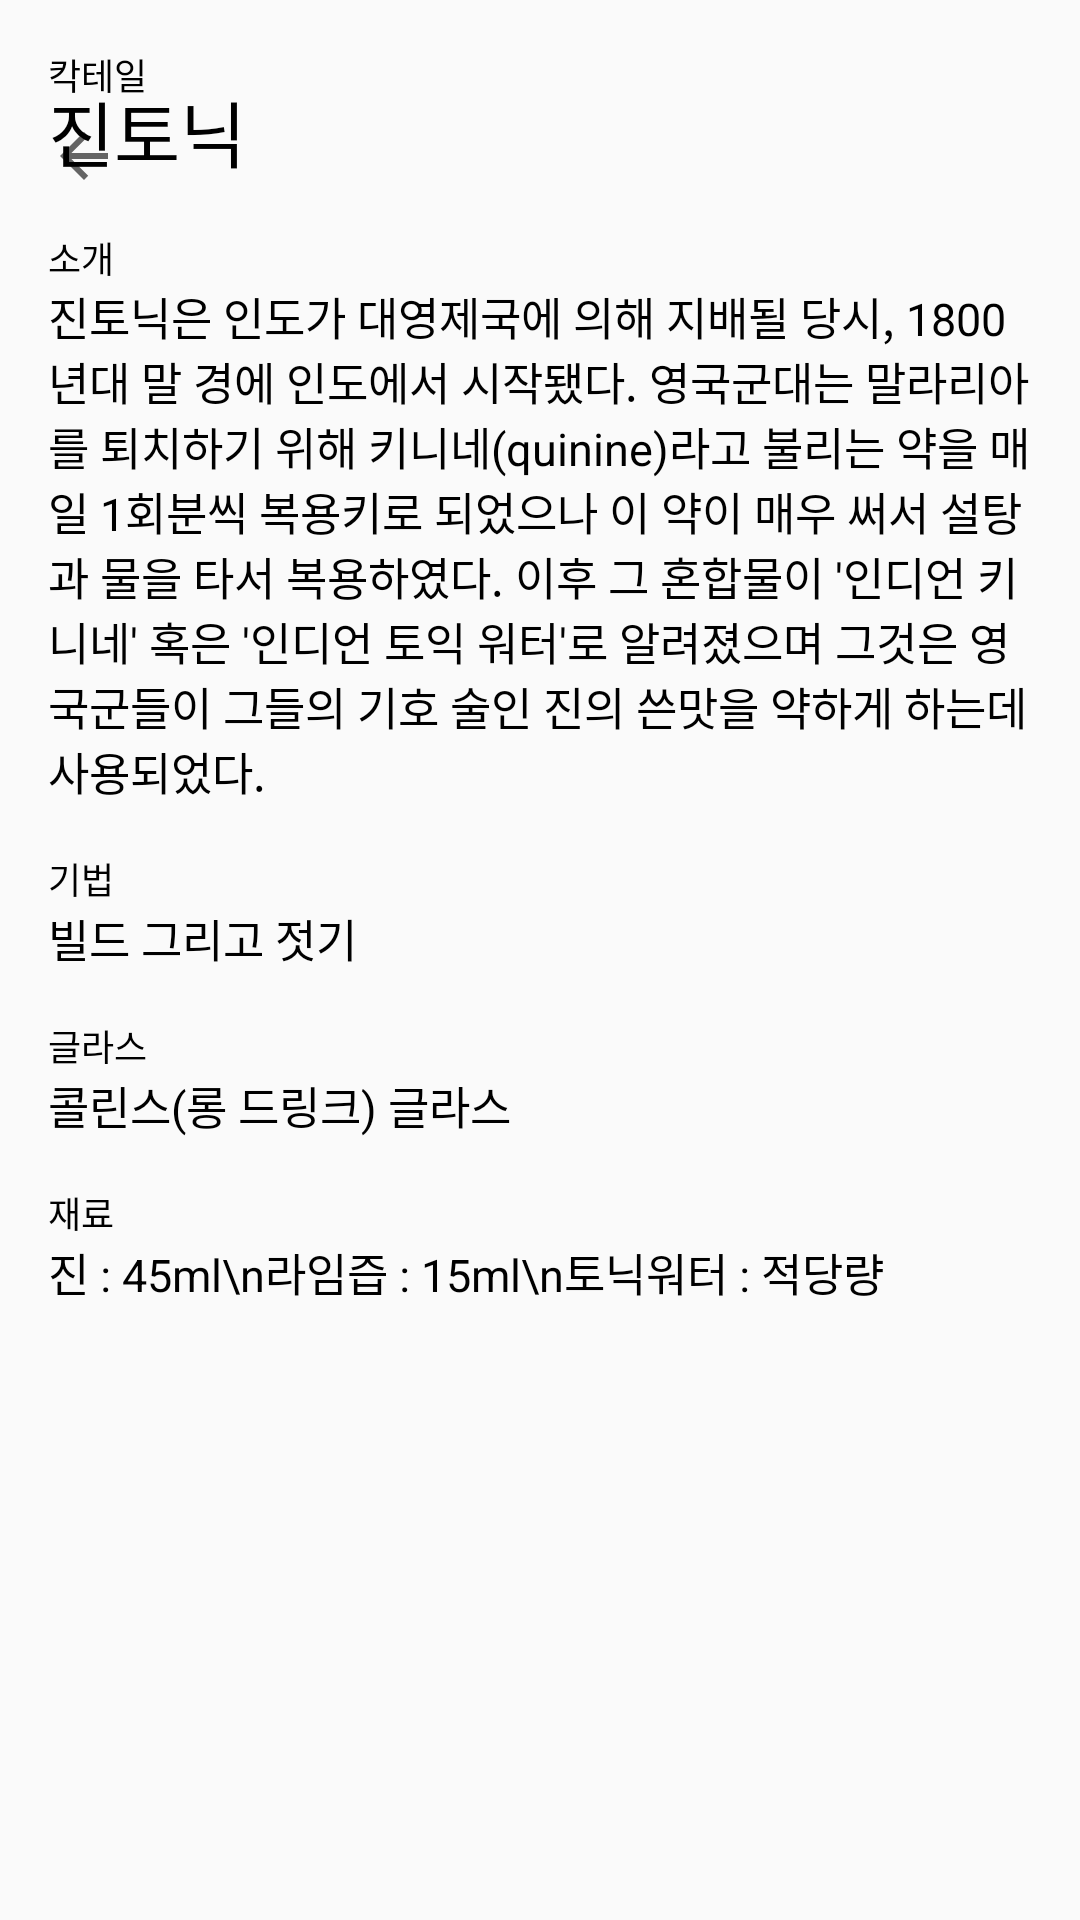

Write the Android layout XML for this screen, with the resource values it uses.
<!-- AndroidManifest.xml: application theme AppTheme -->
<!-- res/layout/activity_recipe.xml -->
<?xml version="1.0" encoding="utf-8"?>
<layout xmlns:android="http://schemas.android.com/apk/res/android"
    xmlns:app="http://schemas.android.com/apk/res-auto">

    <FrameLayout
        android:layout_width="match_parent"
        android:layout_height="match_parent">

        <ScrollView
            android:layout_width="match_parent"
            android:layout_height="match_parent">

            <LinearLayout
                android:layout_width="match_parent"
                android:layout_height="match_parent"
                android:orientation="vertical">

                <ImageView
                    android:id="@+id/recipe"
                    android:layout_width="match_parent"
                    android:layout_height="wrap_content"
                    android:transitionName="@string/transition_cocktail_image" />

                <LinearLayout
                    android:layout_width="match_parent"
                    android:layout_height="wrap_content"
                    android:layout_marginTop="16dp"
                    android:orientation="vertical"
                    android:paddingEnd="16dp"
                    android:paddingStart="16dp">

                    <TextView
                        android:layout_width="wrap_content"
                        android:layout_height="wrap_content"
                        android:text="칵테일"
                        android:textColor="@android:color/black"
                        android:textSize="12dp"
                        app:fontPath="@string/font_thin" />

                    <TextView
                        android:id="@+id/cocktail_name"
                        android:layout_width="wrap_content"
                        android:layout_height="wrap_content"
                        android:layout_marginTop="-8dp"
                        android:text="진토닉"
                        android:textColor="@android:color/black"
                        android:textSize="24dp"
                        android:transitionName="@string/transition_cocktail_name"
                        app:fontPath="@string/font_bold" />

                    <TextView
                        android:layout_width="wrap_content"
                        android:layout_height="wrap_content"
                        android:layout_marginTop="16dp"
                        android:text="소개"
                        android:textColor="@android:color/black"
                        android:textSize="12dp"
                        app:fontPath="@string/font_thin" />

                    <TextView
                        android:layout_width="match_parent"
                        android:layout_height="wrap_content"
                        android:text="진토닉은 인도가 대영제국에 의해 지배될 당시, 1800년대 말 경에 인도에서 시작됐다. 영국군대는 말라리아를 퇴치하기 위해 키니네(quinine)라고 불리는 약을 매일 1회분씩 복용키로 되었으나 이 약이 매우 써서 설탕과 물을 타서 복용하였다. 이후 그 혼합물이 '인디언 키니네' 혹은 '인디언 토익 워터'로 알려졌으며 그것은 영국군들이 그들의 기호 술인 진의 쓴맛을 약하게 하는데 사용되었다."
                        android:textColor="@android:color/black"
                        android:textSize="15dp"
                        app:fontPath="@string/font_light" />

                    <TextView
                        android:layout_width="wrap_content"
                        android:layout_height="wrap_content"
                        android:layout_marginTop="16dp"
                        android:text="기법"
                        android:textColor="@android:color/black"
                        android:textSize="12dp"
                        app:fontPath="@string/font_thin" />

                    <TextView
                        android:layout_width="match_parent"
                        android:layout_height="wrap_content"
                        android:text="빌드 그리고 젓기"
                        android:textColor="@android:color/black"
                        android:textSize="15dp"
                        app:fontPath="@string/font_light" />

                    <TextView
                        android:layout_width="wrap_content"
                        android:layout_height="wrap_content"
                        android:layout_marginTop="16dp"
                        android:text="글라스"
                        android:textColor="@android:color/black"
                        android:textSize="12dp"
                        app:fontPath="@string/font_thin" />

                    <TextView
                        android:layout_width="match_parent"
                        android:layout_height="wrap_content"
                        android:text="콜린스(롱 드링크) 글라스"
                        android:textColor="@android:color/black"
                        android:textSize="15dp"
                        app:fontPath="@string/font_light" />

                    <TextView
                        android:layout_width="wrap_content"
                        android:layout_height="wrap_content"
                        android:layout_marginTop="16dp"
                        android:text="재료"
                        android:textColor="@android:color/black"
                        android:textSize="12dp"
                        app:fontPath="@string/font_thin" />

                    <TextView
                        android:layout_width="match_parent"
                        android:layout_height="wrap_content"
                        android:text="진 : 45ml\n라임즙 : 15ml\n토닉워터 : 적당량"
                        android:textColor="@android:color/black"
                        android:textSize="15dp"
                        app:fontPath="@string/font_light" />

                </LinearLayout>

            </LinearLayout>

        </ScrollView>

        <LinearLayout
            android:layout_width="match_parent"
            android:layout_height="?attr/actionBarSize"
            android:layout_marginTop="24dp"
            android:gravity="center_vertical"
            android:paddingStart="16dp">

            <ImageView
                android:id="@+id/back"
                android:layout_width="wrap_content"
                android:layout_height="wrap_content"
                android:foreground="?attr/selectableItemBackground"
                android:src="?attr/homeAsUpIndicator" />

        </LinearLayout>

    </FrameLayout>

</layout>
<!-- resources referenced by this layout -->
<resources>
  <string name="font_bold">fonts/spoqa_bold.ttf</string>
  <string name="font_light">fonts/spoqa_light.ttf</string>
  <string name="font_thin">fonts/spoqa_thin.ttf</string>
  <string name="transition_cocktail_image">transition_cocktail_image</string>
  <string name="transition_cocktail_name">transition_cocktail_name</string>
  <style name="AppTheme" parent="Theme.AppCompat.Light.NoActionBar">
          <item name="colorPrimary">@color/colorPrimary</item>
          <item name="colorPrimaryDark">@color/colorPrimaryDark</item>
          <item name="colorAccent">@color/colorAccent</item>
          <item name="android:windowIsTranslucent">true</item>
      </style>
  <color name="colorPrimary">#ffca28</color>
  <color name="colorPrimaryDark">#c79a00</color>
  <color name="colorAccent">#c62828</color>
</resources>
